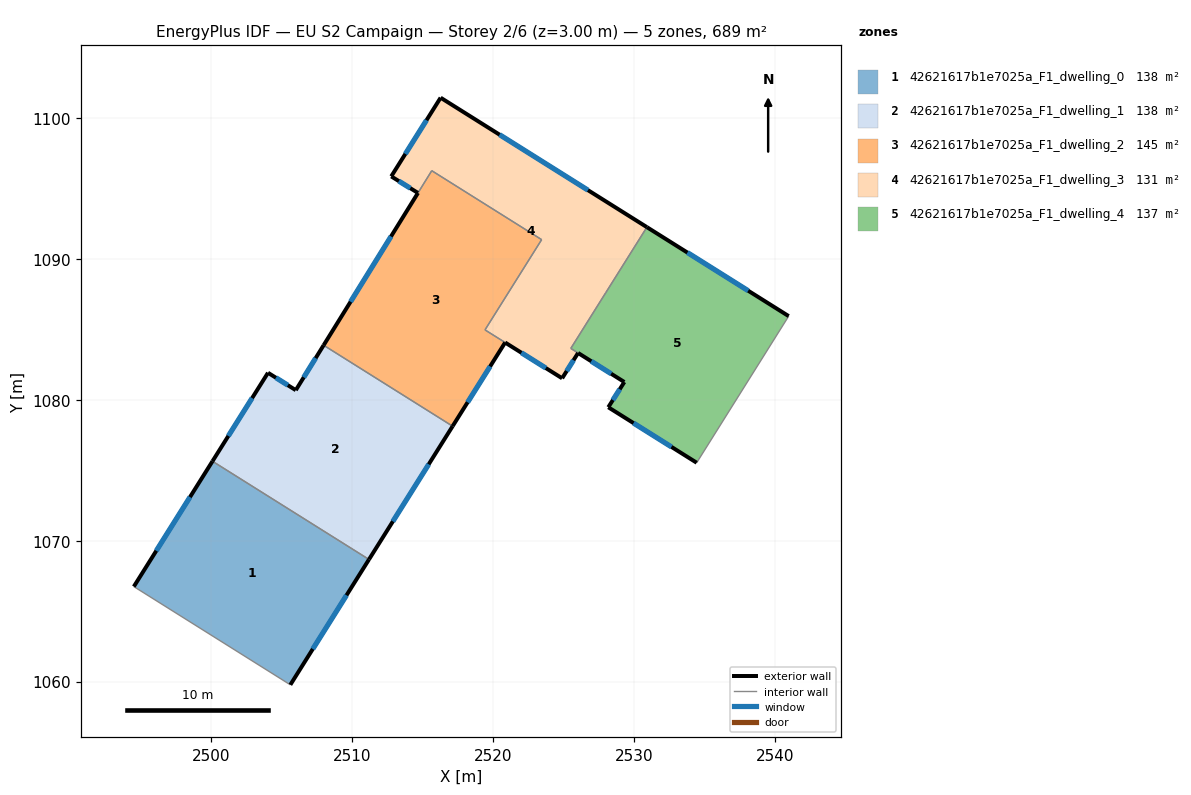
=== STOREY PLAN SPEC (per zone: floor XY polygon, exterior-wall plan segments, windows/doors) ===
zone 1: 42621617b1e7025a_F1_dwelling_0  (137.8 m²)
  floor: (2511.20, 1068.67) (2505.61, 1059.77) (2494.50, 1066.74) (2500.09, 1075.64)
  exterior wall: (2505.61, 1059.77) – (2511.20, 1068.67)  [10.5 m]
    window: (2507.21, 1062.31) – (2509.60, 1066.13)  [5.8 m²]
  exterior wall: (2500.09, 1075.64) – (2494.50, 1066.74)  [10.5 m]
    window: (2498.49, 1073.10) – (2496.10, 1069.29)  [5.8 m²]
  interior walls: 2
zone 2: 42621617b1e7025a_F1_dwelling_1  (137.8 m²)
  floor: (2517.14, 1078.13) (2511.20, 1068.67) (2500.09, 1075.64) (2504.03, 1081.92) (2506.00, 1080.69) (2507.98, 1083.88)
  exterior wall: (2506.00, 1080.69) – (2504.03, 1081.92)  [2.3 m]
    window: (2505.44, 1081.04) – (2504.59, 1081.57)  [1.3 m²]
  exterior wall: (2507.98, 1083.88) – (2506.00, 1080.69)  [3.8 m]
    window: (2507.41, 1082.96) – (2506.57, 1081.60)  [2.1 m²]
  exterior wall: (2511.20, 1068.67) – (2517.14, 1078.13)  [11.2 m]
    window: (2512.90, 1071.37) – (2515.44, 1075.43)  [6.2 m²]
  exterior wall: (2504.03, 1081.92) – (2500.09, 1075.64)  [7.4 m]
    window: (2502.90, 1080.13) – (2501.21, 1077.44)  [4.1 m²]
  interior walls: 2
zone 3: 42621617b1e7025a_F1_dwelling_2  (145.5 m²)
  floor: (2523.46, 1091.37) (2519.43, 1084.97) (2520.86, 1084.07) (2517.14, 1078.13) (2507.98, 1083.88) (2515.66, 1096.27)
  exterior wall: (2517.14, 1078.13) – (2520.86, 1084.07)  [7.0 m]
    window: (2518.20, 1079.83) – (2519.80, 1082.37)  [3.9 m²]
  exterior wall: (2514.68, 1094.69) – (2507.98, 1083.88)  [12.7 m]
    window: (2512.76, 1091.60) – (2509.89, 1086.97)  [7.0 m²]
  interior walls: 5
zone 4: 42621617b1e7025a_F1_dwelling_3  (131.4 m²)
  floor: (2530.93, 1092.26) (2525.53, 1083.65) (2526.04, 1083.33) (2524.91, 1081.53) (2519.43, 1084.97) (2523.46, 1091.37) (2515.65, 1096.27) (2514.67, 1094.69) (2512.78, 1095.86) (2516.28, 1101.45)
  exterior wall: (2512.78, 1095.86) – (2514.67, 1094.69)  [2.2 m]
    window: (2513.32, 1095.53) – (2514.13, 1095.03)  [1.2 m²]
  exterior wall: (2516.28, 1101.45) – (2512.78, 1095.86)  [6.6 m]
    window: (2515.28, 1099.85) – (2513.78, 1097.46)  [3.6 m²]
  exterior wall: (2530.93, 1092.26) – (2516.28, 1101.45)  [17.3 m]
    window: (2526.74, 1094.89) – (2520.47, 1098.82)  [9.5 m²]
  exterior wall: (2524.91, 1081.53) – (2526.04, 1083.33)  [2.1 m]
    window: (2525.23, 1082.04) – (2525.72, 1082.81)  [1.2 m²]
  exterior wall: (2520.86, 1084.07) – (2524.91, 1081.53)  [4.8 m]
    window: (2522.02, 1083.34) – (2523.75, 1082.26)  [2.6 m²]
  interior walls: 7
zone 5: 42621617b1e7025a_F1_dwelling_4  (136.5 m²)
  floor: (2540.99, 1085.94) (2534.46, 1075.54) (2528.19, 1079.47) (2529.33, 1081.26) (2525.53, 1083.65) (2530.93, 1092.26)
  exterior wall: (2528.19, 1079.47) – (2534.46, 1075.54)  [7.4 m]
    window: (2529.98, 1078.35) – (2532.67, 1076.66)  [4.1 m²]
  exterior wall: (2529.33, 1081.26) – (2528.19, 1079.47)  [2.1 m]
    window: (2529.00, 1080.75) – (2528.51, 1079.99)  [1.2 m²]
  exterior wall: (2540.99, 1085.94) – (2530.93, 1092.26)  [11.9 m]
    window: (2538.12, 1087.75) – (2533.80, 1090.46)  [6.5 m²]
  exterior wall: (2526.04, 1083.33) – (2529.33, 1081.26)  [3.9 m]
    window: (2526.98, 1082.74) – (2528.39, 1081.85)  [2.1 m²]
  interior walls: 4

=== DERIVED (storey summary) ===
Building: EU S2 Campaign
Storey: 2 of 6  (floor level z = 3.00 m)
Storey gross floor area: 689.0 m²
Zones on this storey: 5
  - 42621617b1e7025a_F1_dwelling_0: floor 137.8 m²; exterior wall 21.0 m (63.0 m²); 2 window(s) 11.6 m²; WWR 18.4%
  - 42621617b1e7025a_F1_dwelling_1: floor 137.8 m²; exterior wall 24.7 m (74.0 m²); 4 window(s) 13.6 m²; WWR 18.4%
  - 42621617b1e7025a_F1_dwelling_2: floor 145.5 m²; exterior wall 19.7 m (59.2 m²); 2 window(s) 10.9 m²; WWR 18.4%
  - 42621617b1e7025a_F1_dwelling_3: floor 131.4 m²; exterior wall 33.0 m (99.0 m²); 5 window(s) 18.2 m²; WWR 18.4%
  - 42621617b1e7025a_F1_dwelling_4: floor 136.5 m²; exterior wall 25.3 m (75.9 m²); 4 window(s) 13.9 m²; WWR 18.4%
Zone adjacency (shared interzone walls):
  - 42621617b1e7025a_F1_dwelling_0 ↔ 42621617b1e7025a_F1_dwelling_1
  - 42621617b1e7025a_F1_dwelling_1 ↔ 42621617b1e7025a_F1_dwelling_2
  - 42621617b1e7025a_F1_dwelling_2 ↔ 42621617b1e7025a_F1_dwelling_3
  - 42621617b1e7025a_F1_dwelling_3 ↔ 42621617b1e7025a_F1_dwelling_4